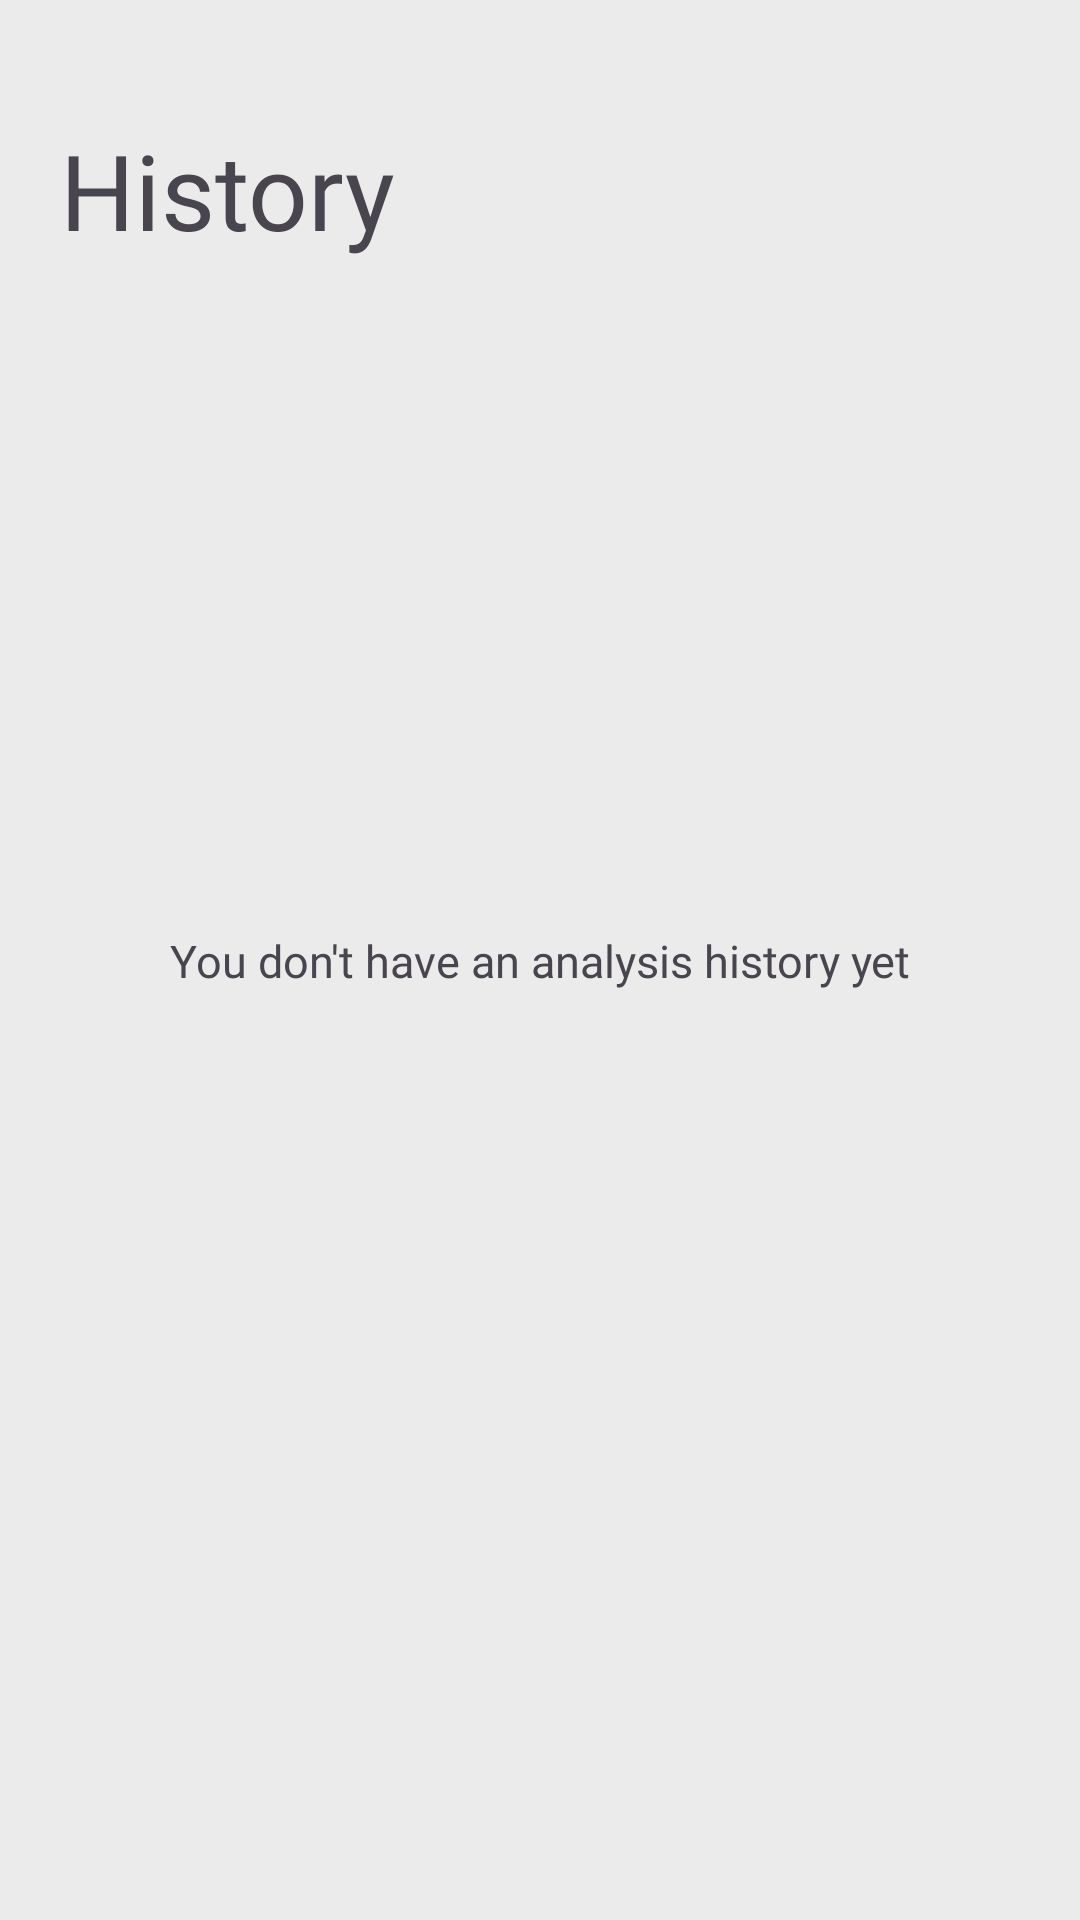

This screen was rendered from an Android layout file. Write that file and the resources it references.
<!-- AndroidManifest.xml: application theme Theme.Asclepius -->
<!-- res/layout/fragment_history.xml -->
<?xml version="1.0" encoding="utf-8"?>
<androidx.constraintlayout.widget.ConstraintLayout xmlns:android="http://schemas.android.com/apk/res/android"
    xmlns:app="http://schemas.android.com/apk/res-auto"
    xmlns:tools="http://schemas.android.com/tools"
    android:layout_width="match_parent"
    android:layout_height="match_parent"
    android:background="@color/background_color"
    tools:context=".ui.article.ArticleFragment">

    <RelativeLayout
        android:id="@+id/titleHistory"
        android:layout_width="match_parent"
        android:layout_height="wrap_content"
        app:layout_constraintEnd_toEndOf="parent"
        app:layout_constraintTop_toTopOf="parent"
        app:layout_constraintStart_toStartOf="parent"
        android:layout_marginTop="40dp"
        android:layout_marginHorizontal="20dp">

        <LinearLayout
            android:layout_width="match_parent"
            android:layout_height="wrap_content"
            android:orientation="vertical">

            <TextView
                android:layout_width="wrap_content"
                android:layout_height="wrap_content"
                android:fontFamily="@font/poppins_bold"
                android:text="History"
                android:textSize="35sp" />

        </LinearLayout>

    </RelativeLayout>

    <TextView
        android:id="@+id/rvEmptyHistory"
        android:layout_width="wrap_content"
        android:layout_height="wrap_content"
        android:fontFamily="@font/poppins_bold"
        android:padding="30dp"
        android:text="You don't have an analysis history yet"
        android:textAlignment="center"
        android:textSize="15sp"
        android:visibility="visible"
        app:layout_constraintBottom_toBottomOf="parent"
        app:layout_constraintEnd_toEndOf="parent"
        app:layout_constraintStart_toStartOf="parent"
        app:layout_constraintTop_toTopOf="parent" />

    <androidx.recyclerview.widget.RecyclerView
        android:id="@+id/rvHistory"
        android:overScrollMode="never"
        android:layout_width="match_parent"
        android:layout_height="580dp"
        app:layout_constraintTop_toBottomOf="@+id/titleHistory"
        tools:listitem="@layout/history_card" />


</androidx.constraintlayout.widget.ConstraintLayout>
<!-- res/layout/history_card.xml (included above) -->
<?xml version="1.0" encoding="utf-8"?>
<androidx.cardview.widget.CardView xmlns:android="http://schemas.android.com/apk/res/android"
    android:layout_width="match_parent"
    android:layout_gravity="center"
    android:backgroundTint="@color/background_color"
    xmlns:app="http://schemas.android.com/apk/res-auto"
    xmlns:tools="http://schemas.android.com/tools"
    app:cardElevation="0dp"
    android:layout_height="wrap_content">
    <RelativeLayout
        android:layout_width="match_parent"
        android:layout_height="wrap_content">

        <androidx.cardview.widget.CardView
            android:id="@+id/imageCardArticle"
            android:layout_width="140dp"
            android:layout_height="110dp"
            android:layout_marginVertical="10dp"
            android:layout_marginStart="20dp"
            android:layout_alignParentStart="true"
            app:cardCornerRadius="20dp"
            app:cardElevation="0dp"
            tools:ignore="SpeakableTextPresentCheck">

        <ImageView
            android:id="@+id/imageHistory"
            android:layout_width="match_parent"
            android:layout_height="match_parent"
            android:scaleType="centerCrop"
            android:src="@drawable/ic_place_holder" />

        </androidx.cardview.widget.CardView>

        <LinearLayout
            android:id="@+id/linearLayoutArticle"
            android:layout_width="match_parent"
            android:layout_height="wrap_content"
            android:layout_toEndOf="@+id/imageCardArticle"
            android:layout_centerInParent="true"
            android:layout_marginStart="20dp"
            android:layout_marginEnd="10dp"
            android:orientation="vertical">

            <TextView
                android:id="@+id/titleHistory"
                android:layout_width="wrap_content"
                android:layout_height="wrap_content"
                android:layout_marginTop="10dp"
                android:maxLines="3"
                android:text="Title"
                android:ellipsize="end"
                android:textColor="@color/black"
                android:fontFamily="@font/poppins_medium"
                android:textSize="18sp"
                android:textStyle="bold" />

            <TextView
                android:id="@+id/dateHistory"
                android:layout_width="wrap_content"
                android:layout_height="wrap_content"
                android:lines="1"
                android:fontFamily="@font/poppins_regular"
                android:text="date"
                android:textColor="@color/black"
                android:textSize="12sp" />


        </LinearLayout>

        <ImageView
            android:id="@+id/btn_delete"
            android:layout_width="wrap_content"
            android:layout_height="wrap_content"
            android:layout_alignParentEnd="true"
            android:layout_centerVertical="true"
            android:layout_marginEnd="20dp"
            app:tint="@color/red"
            android:src="@drawable/trash_24" />
    </RelativeLayout>
</androidx.cardview.widget.CardView>
<!-- resources referenced by this layout -->
<resources>
  <color name="background_color">#EBEBEB</color>
  <color name="black">#FF000000</color>
  <color name="red">#DB2316</color>
  <style name="Theme.Asclepius" parent="Base.Theme.Asclepius" />
  <style name="Base.Theme.Asclepius" parent="Theme.Material3.DayNight.NoActionBar">
          
           <item name="colorPrimary">@color/main_color</item>
  
      </style>
  <color name="main_color">#001C73</color>
</resources>
